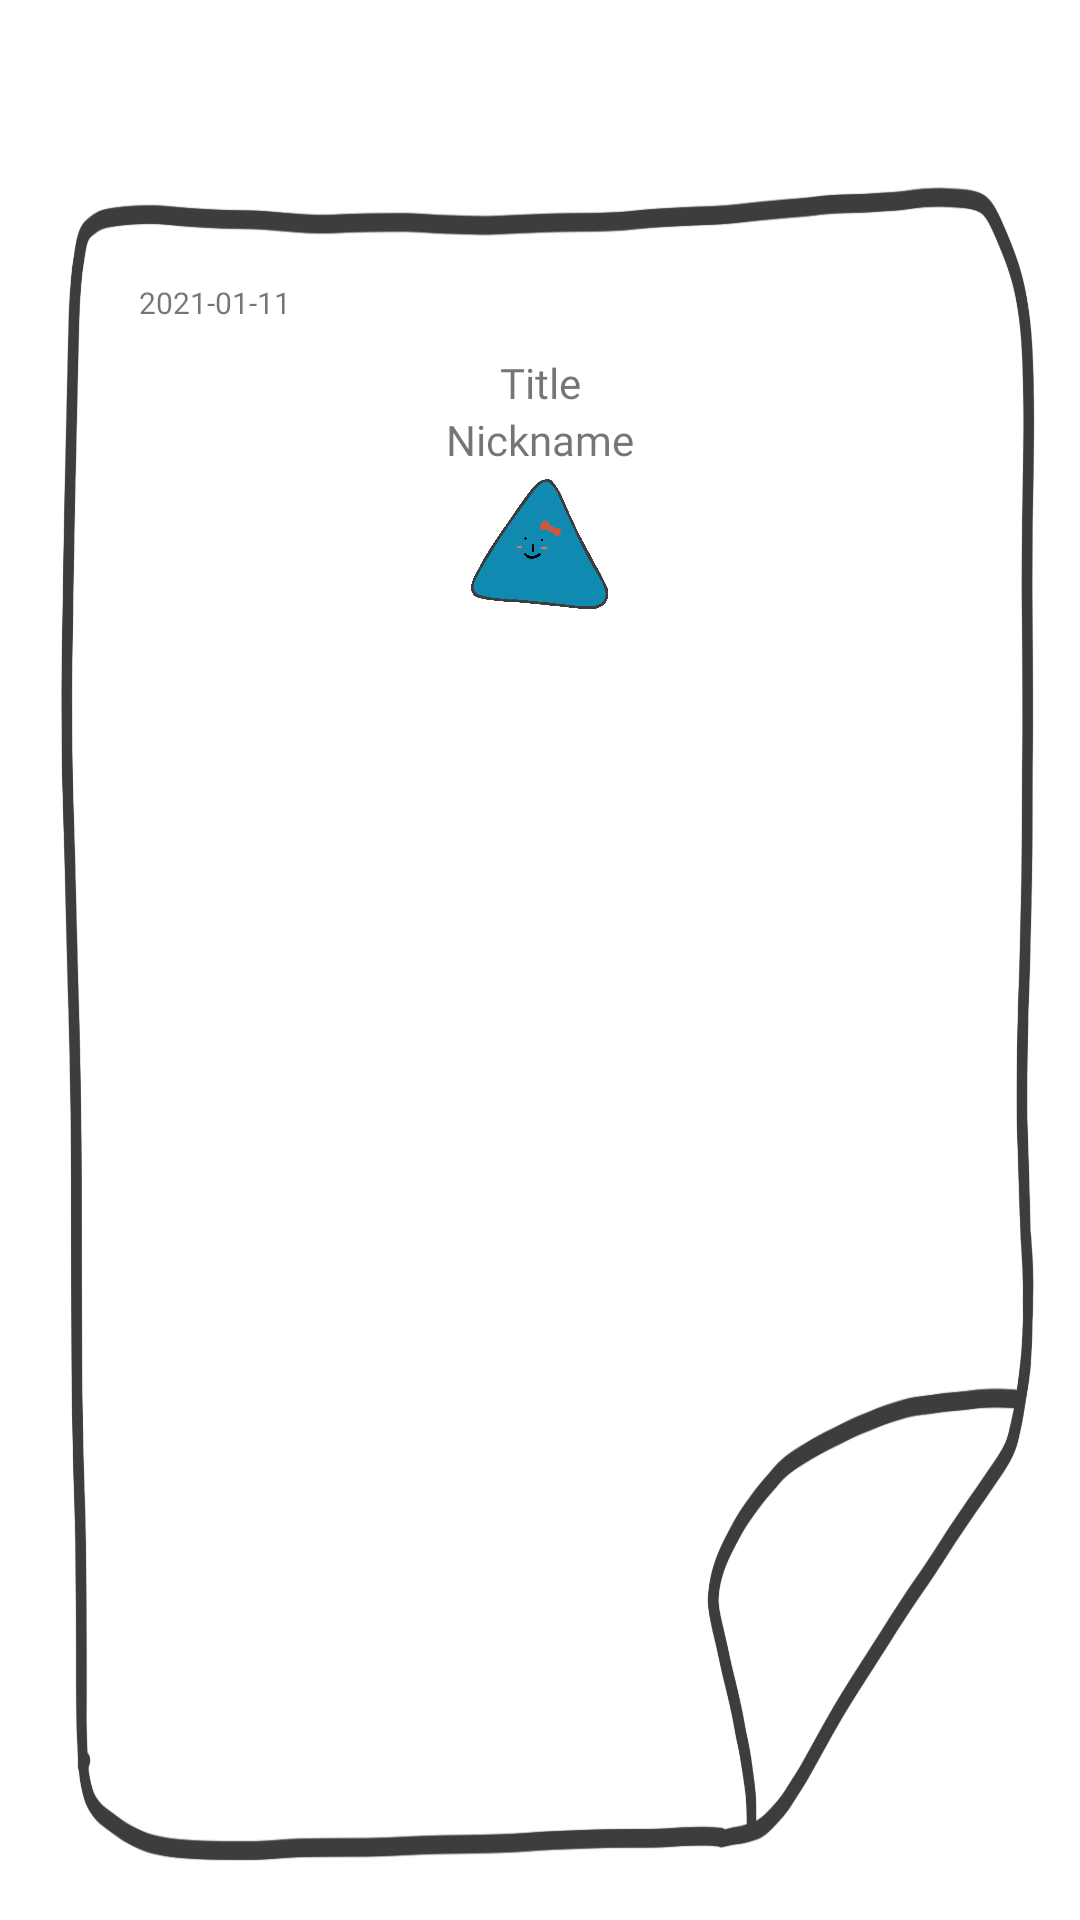

The Android layout XML behind this screen, and the referenced resources:
<!-- AndroidManifest.xml: application theme Theme.MyApplication -->
<!-- res/layout/grid_view_item.xml -->
<?xml version="1.0" encoding="utf-8"?>
<androidx.constraintlayout.widget.ConstraintLayout xmlns:android="http://schemas.android.com/apk/res/android"
    xmlns:app="http://schemas.android.com/apk/res-auto"
    android:layout_width="150dp"
    android:layout_height="150dp"
    android:background="@drawable/gridview_background">
    <TextView            android:fontFamily="@font/babymind"


        android:id="@+id/date"
        android:layout_width="wrap_content"
        android:layout_height="wrap_content"
        android:text="2021-01-11"
        app:layout_constraintTop_toTopOf="parent"
        app:layout_constraintBottom_toBottomOf="parent"
        app:layout_constraintVertical_bias="0.15"
        app:layout_constraintLeft_toLeftOf="parent"
        app:layout_constraintRight_toRightOf="parent"
        app:layout_constraintHorizontal_bias="0.15"
        android:textSize="10dp"/>
    <TextView            android:fontFamily="@font/babymind"


        android:id="@+id/title"
        android:layout_width="100dp"
        android:layout_height="wrap_content"
        app:layout_constraintTop_toBottomOf="@id/date"
        app:layout_constraintBottom_toBottomOf="parent"
        app:layout_constraintLeft_toLeftOf="parent"
        app:layout_constraintRight_toRightOf="parent"
        app:layout_constraintVertical_bias="0.02"
        android:singleLine="true"
        android:ellipsize="marquee"
        android:marqueeRepeatLimit="marquee_forever"
        android:text="Title"
        android:gravity="center"/>

    <TextView            android:fontFamily="@font/babymind"


        android:id="@+id/nickname"
        android:layout_width="match_parent"
        android:layout_height="wrap_content"
        app:layout_constraintTop_toBottomOf="@id/title"
        app:layout_constraintBottom_toBottomOf="parent"
        app:layout_constraintLeft_toLeftOf="parent"
        app:layout_constraintRight_toRightOf="parent"
        app:layout_constraintVertical_bias="0"
        android:gravity="center"
        android:text="Nickname"/>

    <FrameLayout
        android:layout_width="match_parent"
        android:layout_height="50dp"
        app:layout_constraintTop_toBottomOf="@id/nickname"
        app:layout_constraintBottom_toBottomOf="parent"
        app:layout_constraintVertical_bias="0">
        <include
            android:id="@+id/writer"
            layout="@layout/user_character"/>
    </FrameLayout>

</androidx.constraintlayout.widget.ConstraintLayout>
<!-- res/layout/user_character.xml (included above) -->
<?xml version="1.0" encoding="utf-8"?>
<androidx.constraintlayout.widget.ConstraintLayout xmlns:android="http://schemas.android.com/apk/res/android"
    xmlns:app="http://schemas.android.com/apk/res-auto"
    android:layout_width="match_parent"
    android:layout_height="match_parent">

    <ImageView
        android:id="@+id/body"
        android:layout_width="match_parent"
        android:layout_height="0dp"
        app:layout_constraintDimensionRatio="1"
        app:layout_constraintHeight_percent="0.6"
        app:layout_constraintTop_toTopOf="parent"
        app:layout_constraintBottom_toBottomOf="parent"
        app:layout_constraintLeft_toLeftOf="parent"
        app:layout_constraintRight_toRightOf="parent"
        app:layout_constraintVertical_bias="0.5"
        android:src="@drawable/body_shape_triangle"/>

    <ImageView
        android:id="@+id/body_boundary"
        android:layout_width="match_parent"
        android:layout_height="0dp"
        app:layout_constraintDimensionRatio="1"
        app:layout_constraintHeight_percent="0.6"
        app:layout_constraintTop_toTopOf="parent"
        app:layout_constraintBottom_toBottomOf="parent"
        app:layout_constraintLeft_toLeftOf="parent"
        app:layout_constraintRight_toRightOf="parent"
        app:layout_constraintVertical_bias="0.5"
        android:src="@drawable/body_shape_triangle_boundary"/>

    <ImageView
        android:id="@+id/face"
        android:layout_width="match_parent"
        android:layout_height="0dp"
        app:layout_constraintDimensionRatio="1"
        app:layout_constraintHeight_percent="0.6"
        app:layout_constraintTop_toTopOf="parent"
        app:layout_constraintBottom_toBottomOf="parent"
        app:layout_constraintLeft_toLeftOf="parent"
        app:layout_constraintRight_toRightOf="parent"
        app:layout_constraintVertical_bias="0.5"
        android:src="@drawable/face_traingle"/>

    <ImageView
        android:id="@+id/blush"
        android:layout_width="match_parent"
        android:layout_height="0dp"
        app:layout_constraintDimensionRatio="1"
        app:layout_constraintHeight_percent="0.6"
        app:layout_constraintTop_toTopOf="parent"
        app:layout_constraintBottom_toBottomOf="parent"
        app:layout_constraintLeft_toLeftOf="parent"
        app:layout_constraintRight_toRightOf="parent"
        app:layout_constraintVertical_bias="0.5"
        android:src="@drawable/blush_triangle"/>

    <ImageView
        android:id="@+id/item"
        android:layout_width="match_parent"
        android:layout_height="0dp"
        app:layout_constraintDimensionRatio="1"
        app:layout_constraintHeight_percent="0.6"
        app:layout_constraintTop_toTopOf="parent"
        app:layout_constraintBottom_toBottomOf="parent"
        app:layout_constraintLeft_toLeftOf="parent"
        app:layout_constraintRight_toRightOf="parent"
        app:layout_constraintVertical_bias="0.5"
        android:src="@drawable/item_ribbon_triangle"/>


</androidx.constraintlayout.widget.ConstraintLayout>
<!-- resources referenced by this layout -->
<resources>
  <!-- drawable blush_triangle: png bitmap (drawable-xxxhdpi, 69136 bytes) -->
  <!-- drawable body_shape_triangle: png bitmap (drawable-xxxhdpi, 195879 bytes) -->
  <!-- drawable body_shape_triangle_boundary: png bitmap (drawable-xxxhdpi, 161666 bytes) -->
  <!-- drawable face_traingle: png bitmap (drawable-xxxhdpi, 72017 bytes) -->
  <!-- drawable gridview_background: png bitmap (drawable-xxxhdpi, 192581 bytes) -->
  <!-- drawable item_ribbon_triangle: png bitmap (drawable-xxxhdpi, 79687 bytes) -->
  <style name="Theme.MyApplication" parent="Theme.MaterialComponents.DayNight.DarkActionBar">
          
          <item name="colorPrimary">@color/khaki</item>
          <item name="colorPrimaryVariant">@color/light_khaki</item>
          <item name="colorOnPrimary">@color/white</item>
          
          <item name="colorSecondary">@color/khaki</item>
          <item name="colorSecondaryVariant">@color/light_khaki</item>
          <item name="colorOnSecondary">@color/black</item>
          
          <item name="android:statusBarColor" tools:targetApi="l">?attr/colorPrimaryVariant</item>
          
  
          <item name="android:buttonStyle">@style/customButtonFontStyle</item>
          <item name="android:editTextStyle">@style/customEditTextFontStyle</item>
          <item name="android:radioButtonStyle">@style/customRadioButtonFontStyle</item>
          <item name="android:checkboxStyle">@style/customCheckboxFontStyle</item>
          <item name="android:windowIsTranslucent">true</item>
          <item name="windowActionBar">false</item>
          <item name="windowNoTitle">true</item>
  
      </style>
  <color name="khaki">#a5a58d</color>
  <color name="light_khaki">#b7b7a4</color>
  <color name="white">#FFFFFFFF</color>
  <color name="black">#FF000000</color>
  <style name="customButtonFontStyle" parent="@android:style/Widget.DeviceDefault.Button.Borderless">
          <item name="android:fontFamily">@font/babymind</item>
      </style>
  <style name="customEditTextFontStyle" parent="@android:style/Widget.DeviceDefault.EditText">
          <item name="android:fontFamily">@font/babymind</item>
      </style>
  <style name="customRadioButtonFontStyle" parent="@android:style/Widget.DeviceDefault.CompoundButton.RadioButton">
          <item name="android:fontFamily">@font/babymind</item>
      </style>
  <style name="customCheckboxFontStyle" parent="@android:style/Widget.DeviceDefault.CompoundButton.CheckBox">
          <item name="android:fontFamily">@font/babymind</item>
      </style>
</resources>
